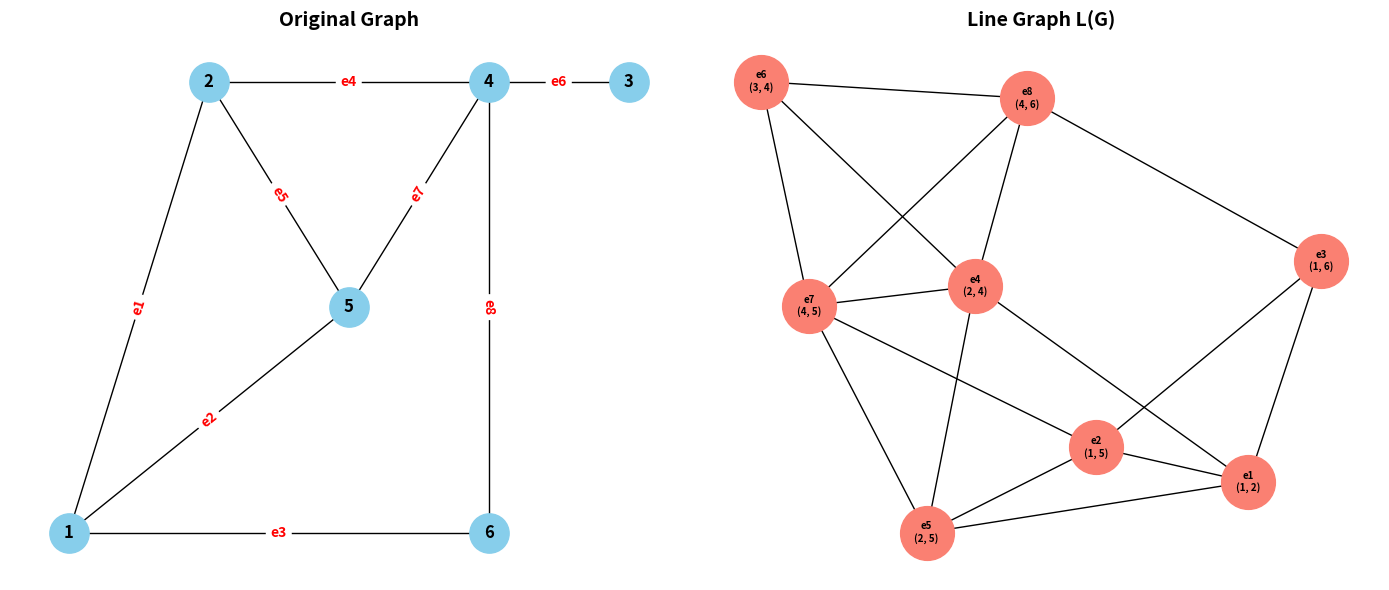

Source code (Python):
import networkx as nx
import numpy as np
import matplotlib.pyplot as plt

adj_matrix = np.array([
    [0, 1, 0, 0, 1, 1],
    [1, 0, 0, 1, 1, 0],
    [0, 0, 0, 1, 0, 0],
    [0, 1, 1, 0, 1, 1],
    [1, 1, 0, 1, 0, 0],
    [1, 0, 0, 1, 0, 0],
])

print("LINE GRAPH CONSTRUCTION")
print("\nA line graph L(G) of a graph G:")
print(" - Each edge in G becomes a vertex in L(G)")
print(" - Two vertices in L(G) are adjacent if their edges share a common endpoint")
print("\nAdjacency Matrix:")
print(adj_matrix)

G = nx.from_numpy_array(adj_matrix)
mapping = {i: i + 1 for i in range(len(adj_matrix))}
G = nx.relabel_nodes(G, mapping)

edge_list = list(G.edges())
edge_labels = {edge: f"e{i+1}" for i, edge in enumerate(edge_list)}

print("\nMETHOD 1: Using NetworkX built-in function")
L = nx.line_graph(G)
print(f"Edges in original graph: {edge_list}")
print(f"Vertices in L(G): {list(L.nodes())}")
print(f"Edges in L(G): {list(L.edges())}")
print(f"Number of vertices: {L.number_of_nodes()}")
print(f"Number of edges: {L.number_of_edges()}")

line_node_labels = {}
for node in L.nodes():
    sorted_node = tuple(sorted(node))
    e_name = edge_labels[sorted_node]
    line_node_labels[node] = f"{e_name}\n{sorted_node}"

pos1 = {
    1: (-3,  0),
    2: (-1,  2),
    3: ( 5,  2),
    4: ( 3,  2),
    5: ( 1,  1),
    6: ( 3,  0),
}

fig, (ax1, ax2) = plt.subplots(1, 2, figsize=(14, 6))

ax1.set_title("Original Graph", fontsize=14, fontweight='bold')
nx.draw(G, pos1, ax=ax1, with_labels=True, node_color="skyblue", node_size=800, font_weight='bold')
nx.draw_networkx_edge_labels(G, pos1, edge_labels=edge_labels, ax=ax1, font_color='red', font_weight='bold')

pos2 = nx.spring_layout(L, seed=42)
ax2.set_title("Line Graph L(G)", fontsize=14, fontweight='bold')
nx.draw(L, pos2, ax=ax2, labels=line_node_labels, with_labels=True, node_color="salmon",
        node_size=1500, font_size=7, font_weight='bold')

plt.tight_layout()
plt.savefig("graph.png")
plt.close()
